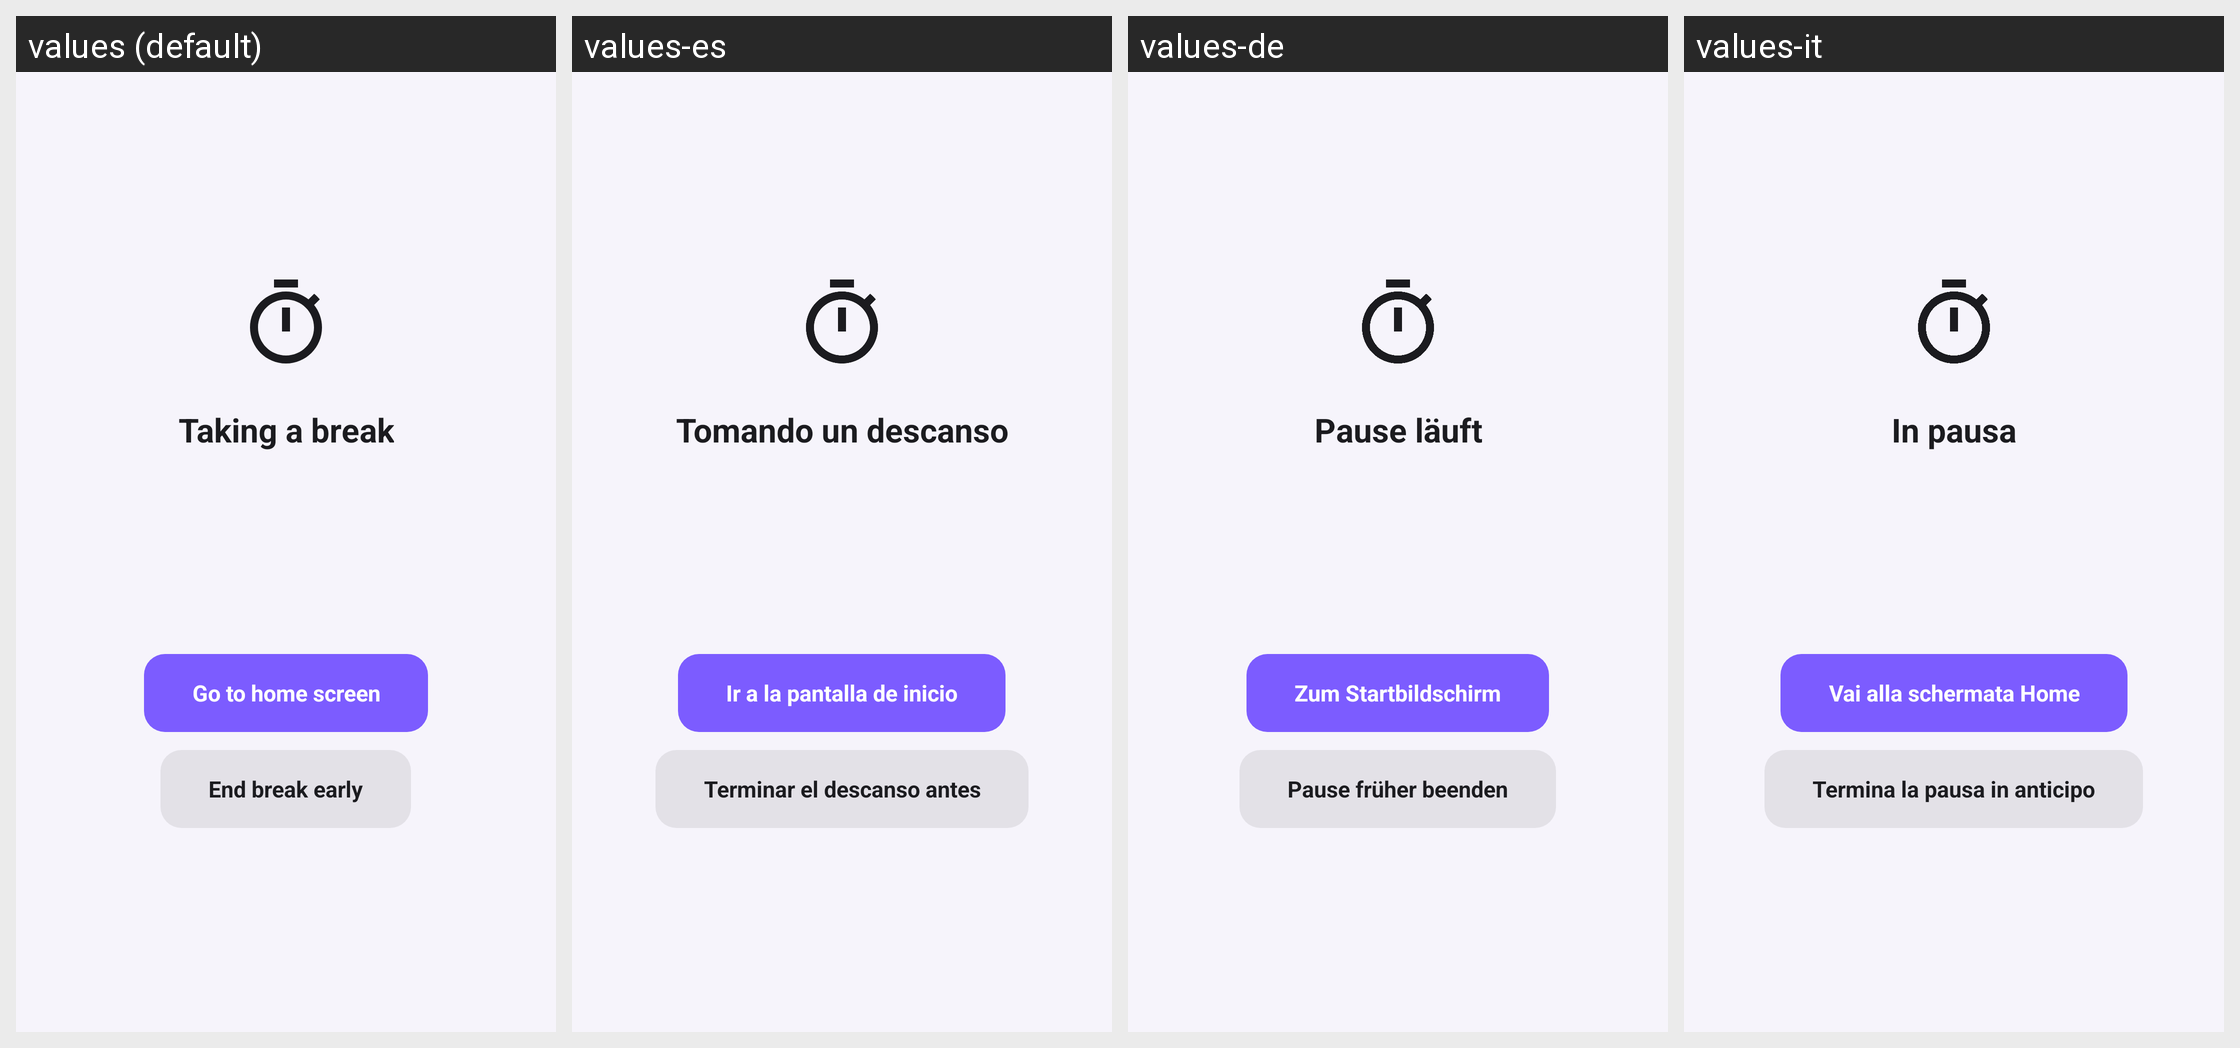

This grid shows one Android layout under several languages. Give, for every string resource on the screen, its name, the default text and each shown locale's text.
Android screen res/layout/block_overlay.xml rendered under 4 locales, left to right: values (default), values-es, values-de, values-it. Device: Nexus 5 (rendered at 1080×1920; each locale shown at half size, 540×960, under a caption strip naming it); theme Theme.Pause.
Other locales in the repository, not shown: values-fi, values-pt, values-sv, values-tr.
Strings drawn on this screen, with the default value and each locale's value (text and hints the layout hard-codes, and strings that could not be matched under every locale, appear in the picture but are not listed):

block_title
  values: Taking a break
  values-es: Tomando un descanso
  values-de: Pause läuft
  values-it: In pausa

block_go_home
  values: Go to home screen
  values-es: Ir a la pantalla de inicio
  values-de: Zum Startbildschirm
  values-it: Vai alla schermata Home

block_end_early
  values: End break early
  values-es: Terminar el descanso antes
  values-de: Pause früher beenden
  values-it: Termina la pausa in anticipo
